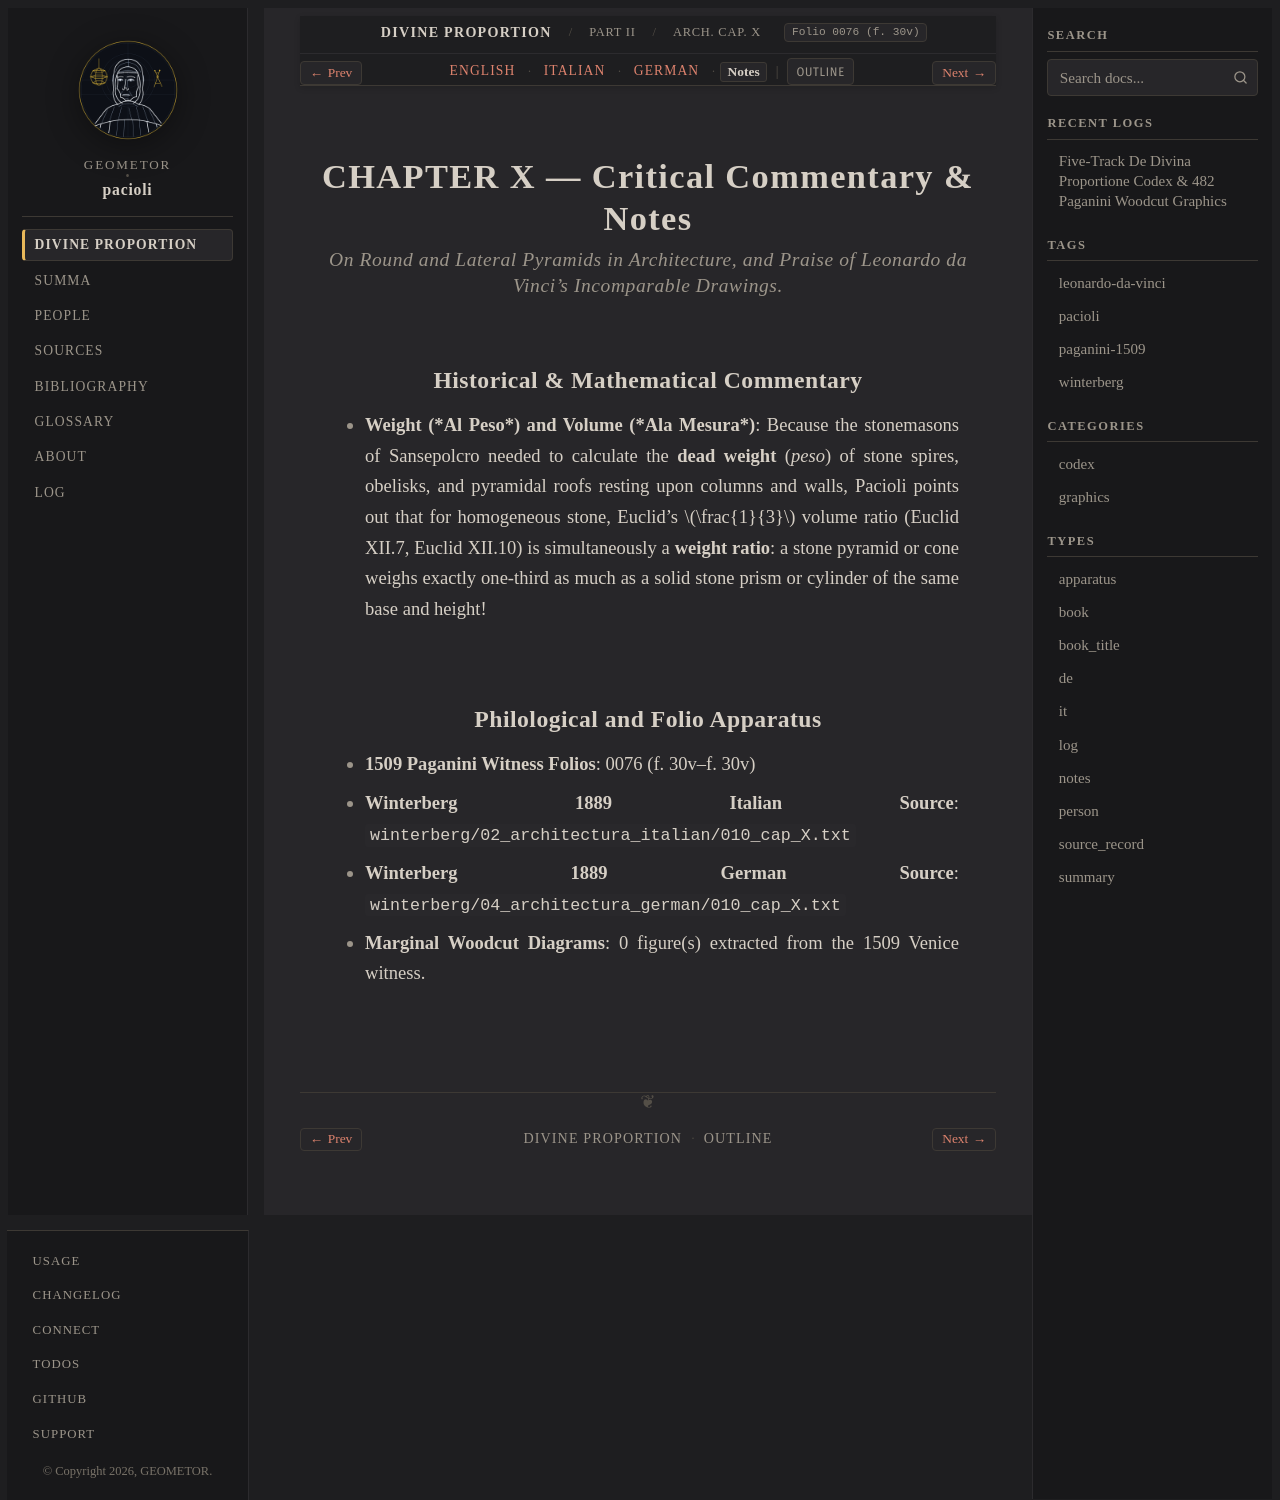

repository: geometor/pacioli · page: de_divina_proportione/architectura/cap_10/notes.html · generator: sphinx

:type: notes
:tracks: English: index | Italian: it | German: de | Notes: notes
:layout: book
:canonical_id: Arch. Cap. X
:folio: 0076 (f. 30v)

.. _architectura-cap_10-notes:

CHAPTER X — Critical Commentary & Notes
=======================================

.. rubric:: On Round and Lateral Pyramids in Architecture, and Praise of Leonardo da Vinci's Incomparable Drawings.

Historical & Mathematical Commentary
------------------------------------

- **Weight (*Al Peso*) and Volume (*Ala Mesura*)**: Because the stonemasons of Sansepolcro needed to calculate the **dead weight** (*peso*) of stone spires, obelisks, and pyramidal roofs resting upon columns and walls, Pacioli points out that for homogeneous stone, Euclid's :math:`\frac{1}{3}` volume ratio (Euclid XII.7, Euclid XII.10) is simultaneously a **weight ratio**: a stone pyramid or cone weighs exactly one-third as much as a solid stone prism or cylinder of the same base and height!

Philological and Folio Apparatus
--------------------------------

- **1509 Paganini Witness Folios**: 0076 (f. 30v–f. 30v)
- **Winterberg 1889 Italian Source**: ``winterberg/02_architectura_italian/010_cap_X.txt``
- **Winterberg 1889 German Source**: ``winterberg/04_architectura_german/010_cap_X.txt``
- **Marginal Woodcut Diagrams**: 0 figure(s) extracted from the 1509 Venice witness.
